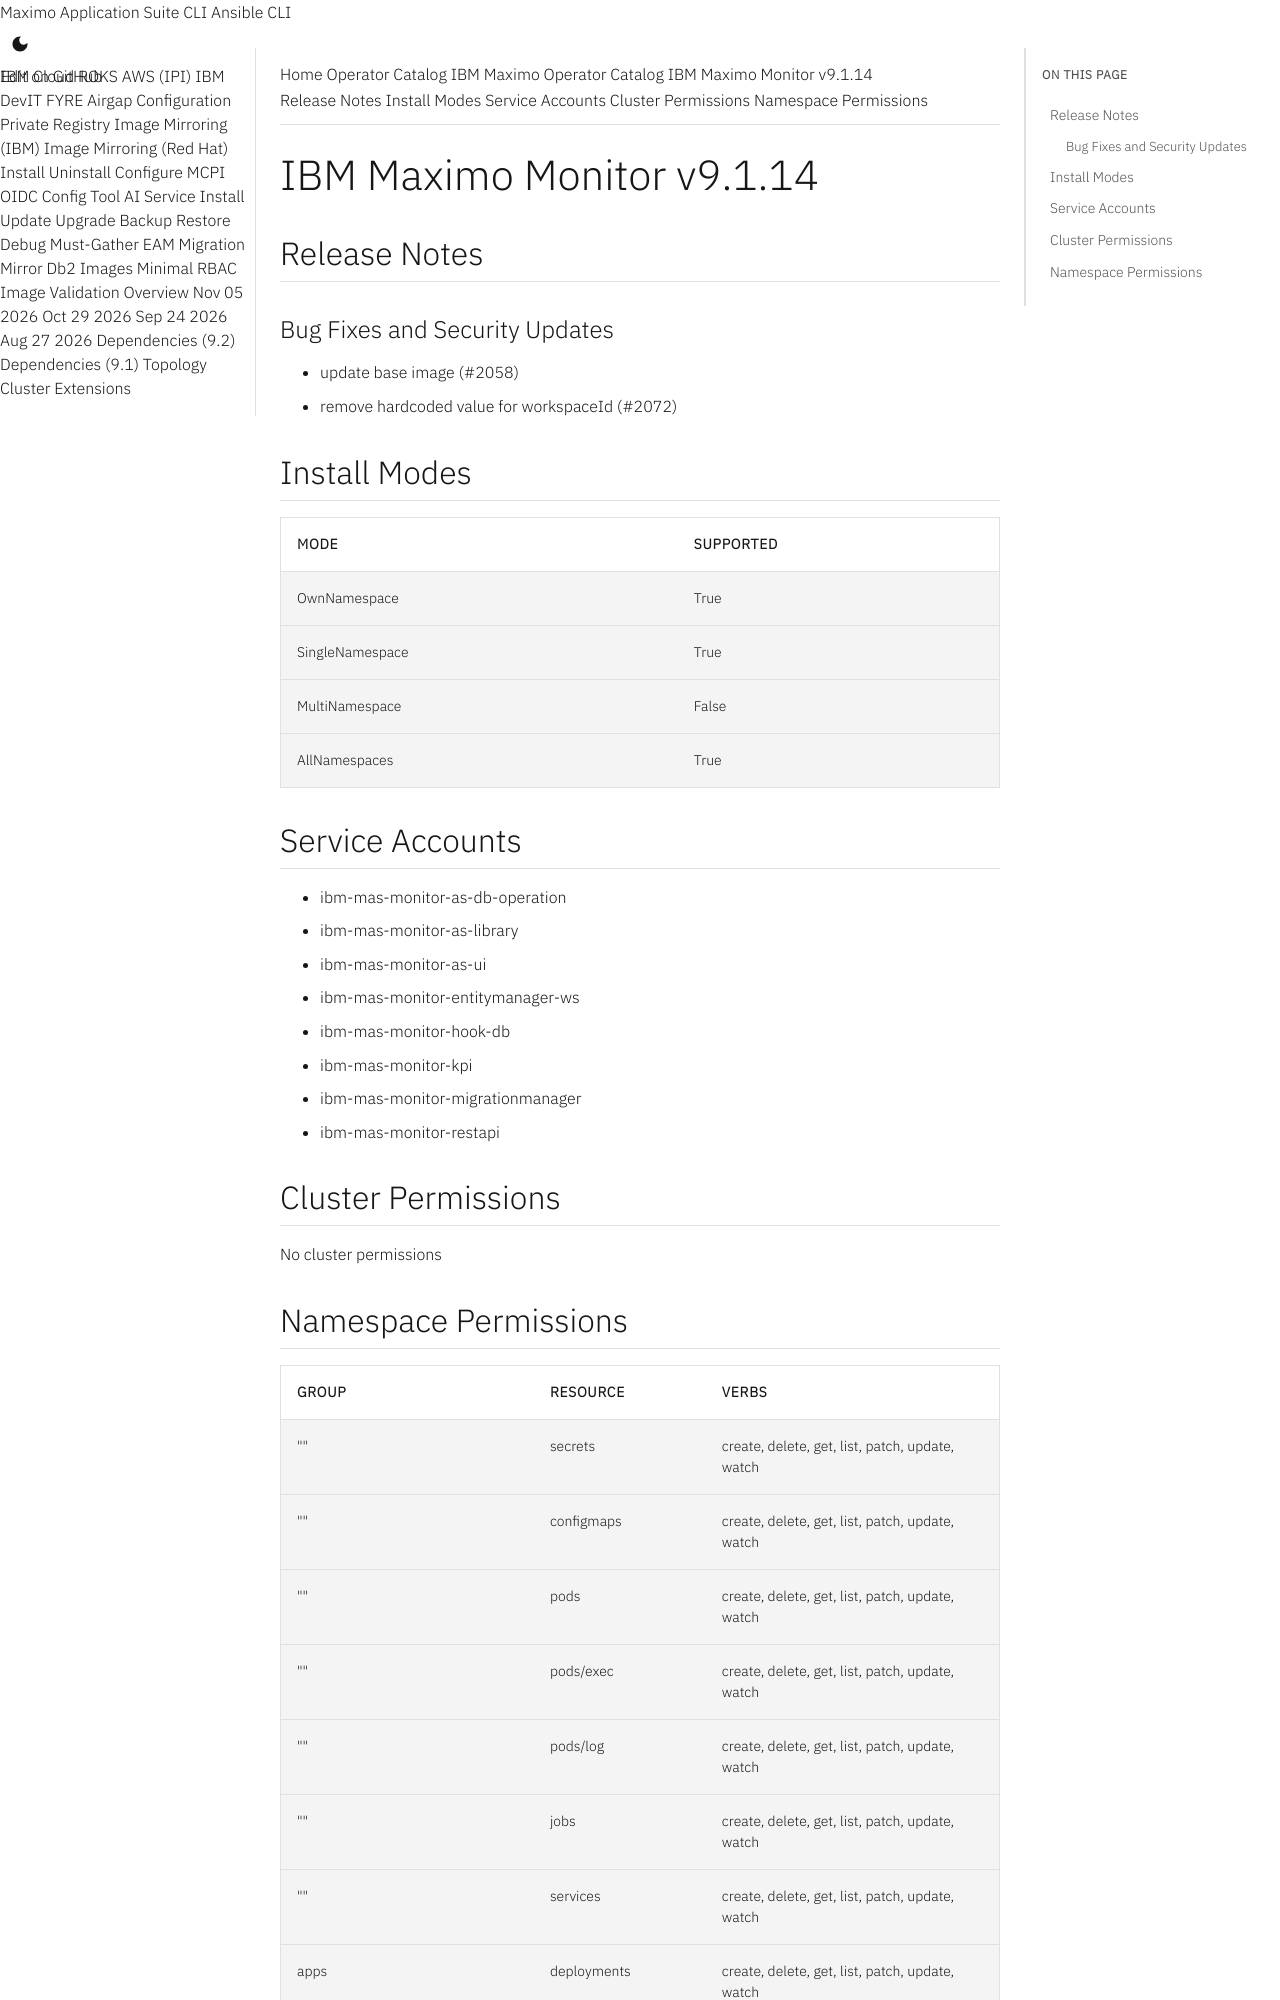

repository: ibm-mas/cli · page: catalogs/packages/ibm-mas-monitor/9.1.14/index.html · generator: mkdocs

extra_breadcrumb_title_1: Operator Catalog
extra_breadcrumb_title_2: IBM Maximo Operator Catalog
extra_breadcrumb_url_2: ../../../
nav_title: Operator Catalog

IBM Maximo Monitor v9.1.14
================================================================================

Release Notes
--------------------------------------------------------------------------------
### Bug Fixes and Security Updates
- update base image (#2058)
- remove hardcoded value for workspaceId (#2072)

Install Modes
--------------------------------------------------------------------------------
| Mode                 | Supported |
| :------------------- | :-------- |
| OwnNamespace         | True      |
| SingleNamespace      | True      |
| MultiNamespace       | False     |
| AllNamespaces        | True      |

Service Accounts
--------------------------------------------------------------------------------
- ibm-mas-monitor-as-db-operation
- ibm-mas-monitor-as-library
- ibm-mas-monitor-as-ui
- ibm-mas-monitor-entitymanager-ws
- ibm-mas-monitor-hook-db
- ibm-mas-monitor-kpi
- ibm-mas-monitor-migrationmanager
- ibm-mas-monitor-restapi

Cluster Permissions
--------------------------------------------------------------------------------
No cluster permissions
